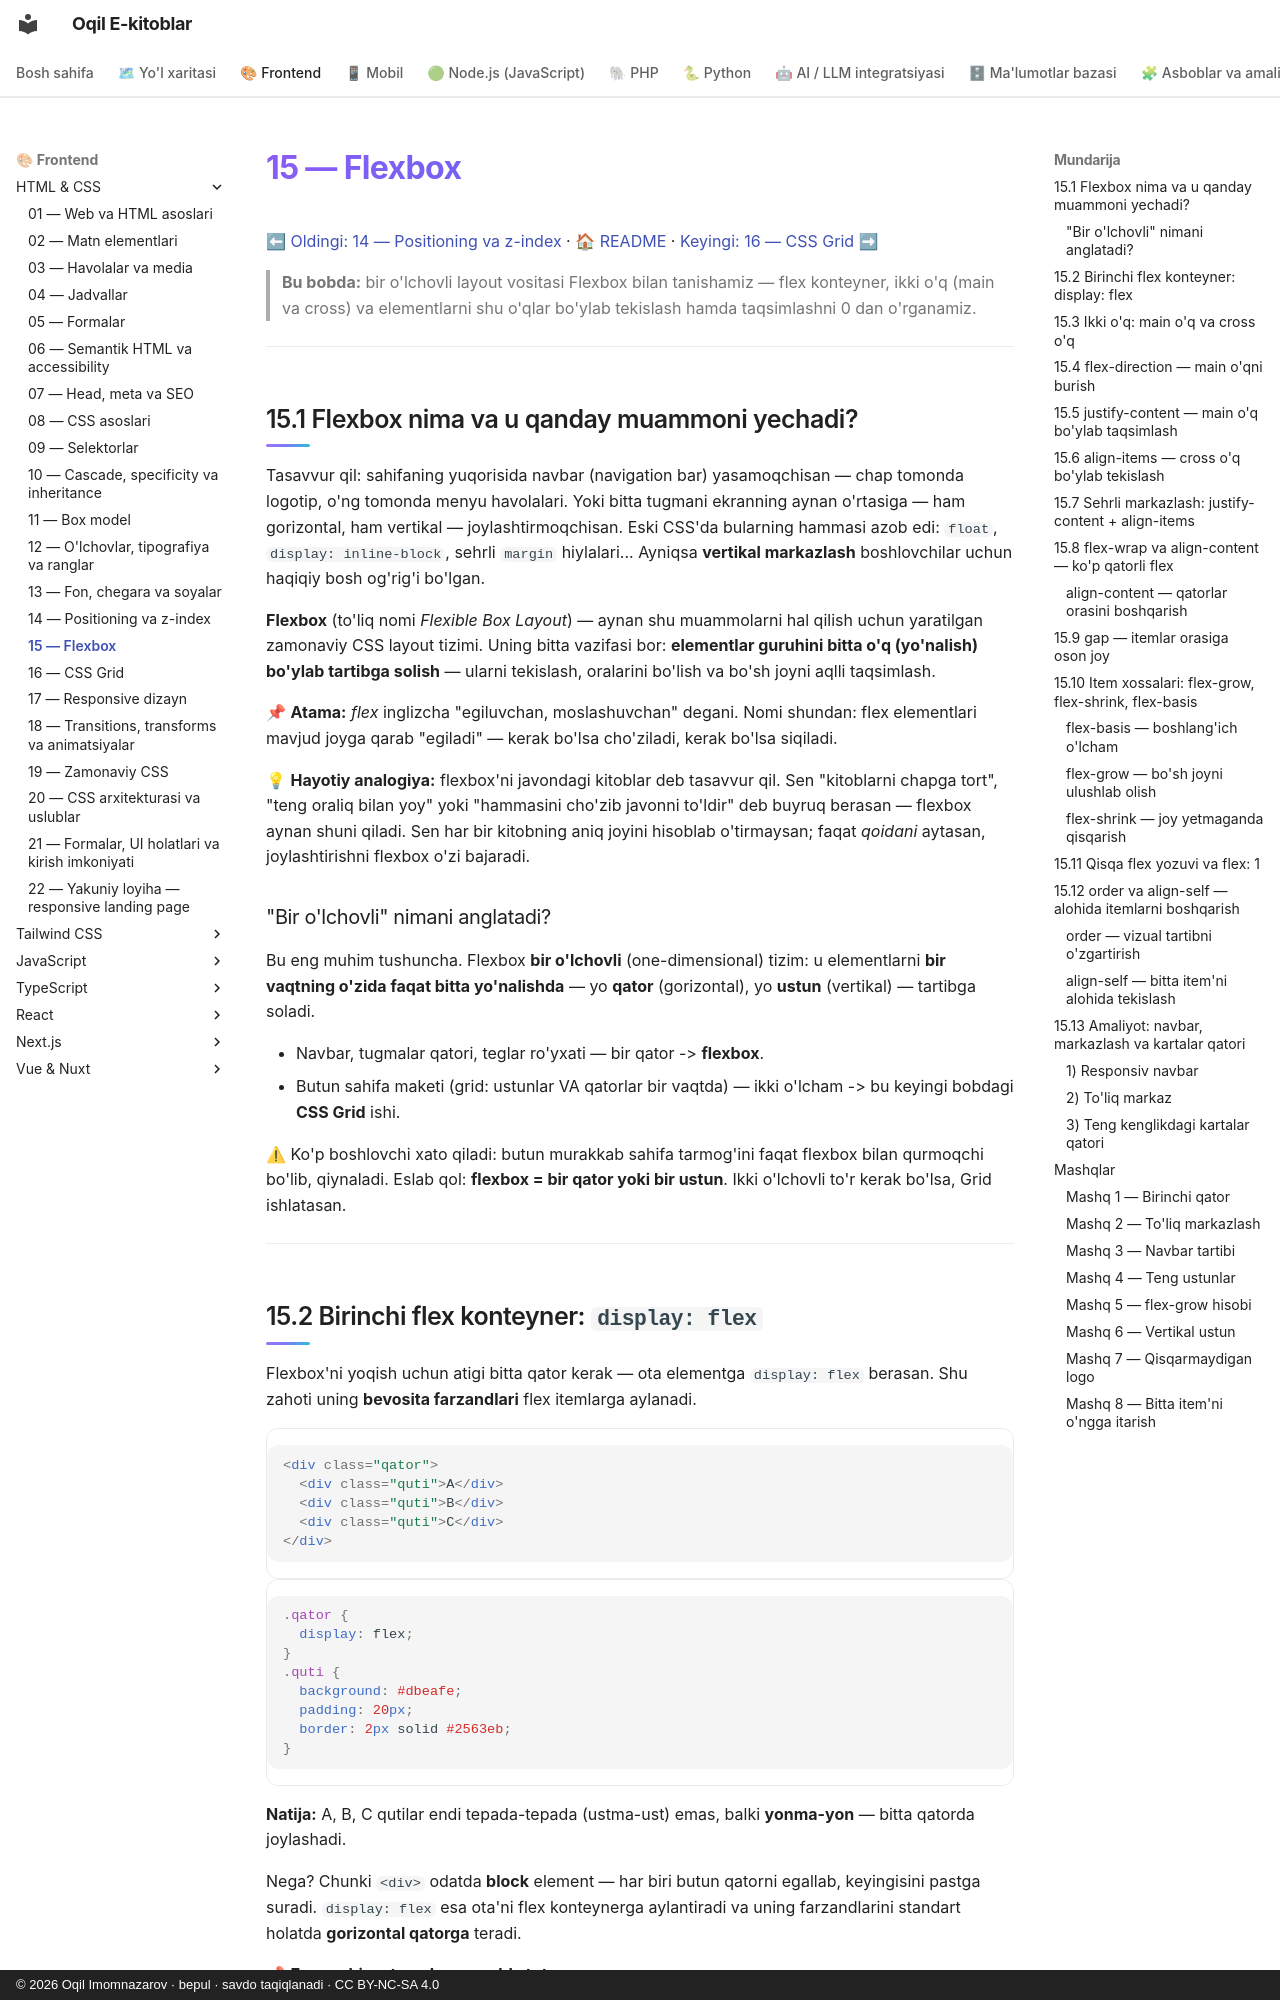

repository: iOqil/e-book · page: html-css/15-flexbox/index.html · generator: mkdocs · copyright: © 2026 Oqil Imomnazarov · bepul · savdo taqiqlanadi · CC BY-NC-SA 4.0

# 15 — Flexbox

[⬅ Oldingi: 14 — Positioning va z-index](./14-positioning.md) · [🏠 README](./README.md) · [Keyingi: 16 — CSS Grid ➡](./16-grid.md)

> **Bu bobda:** bir o'lchovli layout vositasi Flexbox bilan tanishamiz — flex konteyner, ikki o'q (main va cross) va elementlarni shu o'qlar bo'ylab tekislash hamda taqsimlashni 0 dan o'rganamiz.

---

## 15.1 Flexbox nima va u qanday muammoni yechadi?

Tasavvur qil: sahifaning yuqorisida navbar (navigation bar) yasamoqchisan — chap tomonda logotip, o'ng tomonda menyu havolalari. Yoki bitta tugmani ekranning aynan o'rtasiga — ham gorizontal, ham vertikal — joylashtirmoqchisan. Eski CSS'da bularning hammasi azob edi: `float`, `display: inline-block`, sehrli `margin` hiylalari... Ayniqsa **vertikal markazlash** boshlovchilar uchun haqiqiy bosh og'rig'i bo'lgan.

**Flexbox** (to'liq nomi *Flexible Box Layout*) — aynan shu muammolarni hal qilish uchun yaratilgan zamonaviy CSS layout tizimi. Uning bitta vazifasi bor: **elementlar guruhini bitta o'q (yo'nalish) bo'ylab tartibga solish** — ularni tekislash, oralarini bo'lish va bo'sh joyni aqlli taqsimlash.

📌 **Atama:** *flex* inglizcha "egiluvchan, moslashuvchan" degani. Nomi shundan: flex elementlari mavjud joyga qarab "egiladi" — kerak bo'lsa cho'ziladi, kerak bo'lsa siqiladi.

💡 **Hayotiy analogiya:** flexbox'ni javondagi kitoblar deb tasavvur qil. Sen "kitoblarni chapga tort", "teng oraliq bilan yoy" yoki "hammasini cho'zib javonni to'ldir" deb buyruq berasan — flexbox aynan shuni qiladi. Sen har bir kitobning aniq joyini hisoblab o'tirmaysan; faqat *qoidani* aytasan, joylashtirishni flexbox o'zi bajaradi.

### "Bir o'lchovli" nimani anglatadi?

Bu eng muhim tushuncha. Flexbox **bir o'lchovli** (one-dimensional) tizim: u elementlarni **bir vaqtning o'zida faqat bitta yo'nalishda** — yo **qator** (gorizontal), yo **ustun** (vertikal) — tartibga soladi.

- Navbar, tugmalar qatori, teglar ro'yxati — bir qator -> **flexbox**.
- Butun sahifa maketi (grid: ustunlar VA qatorlar bir vaqtda) — ikki o'lcham -> bu keyingi bobdagi **CSS Grid** ishi.

⚠ Ko'p boshlovchi xato qiladi: butun murakkab sahifa tarmog'ini faqat flexbox bilan qurmoqchi bo'lib, qiynaladi. Eslab qol: **flexbox = bir qator yoki bir ustun**. Ikki o'lchovli to'r kerak bo'lsa, Grid ishlatasan.

---
